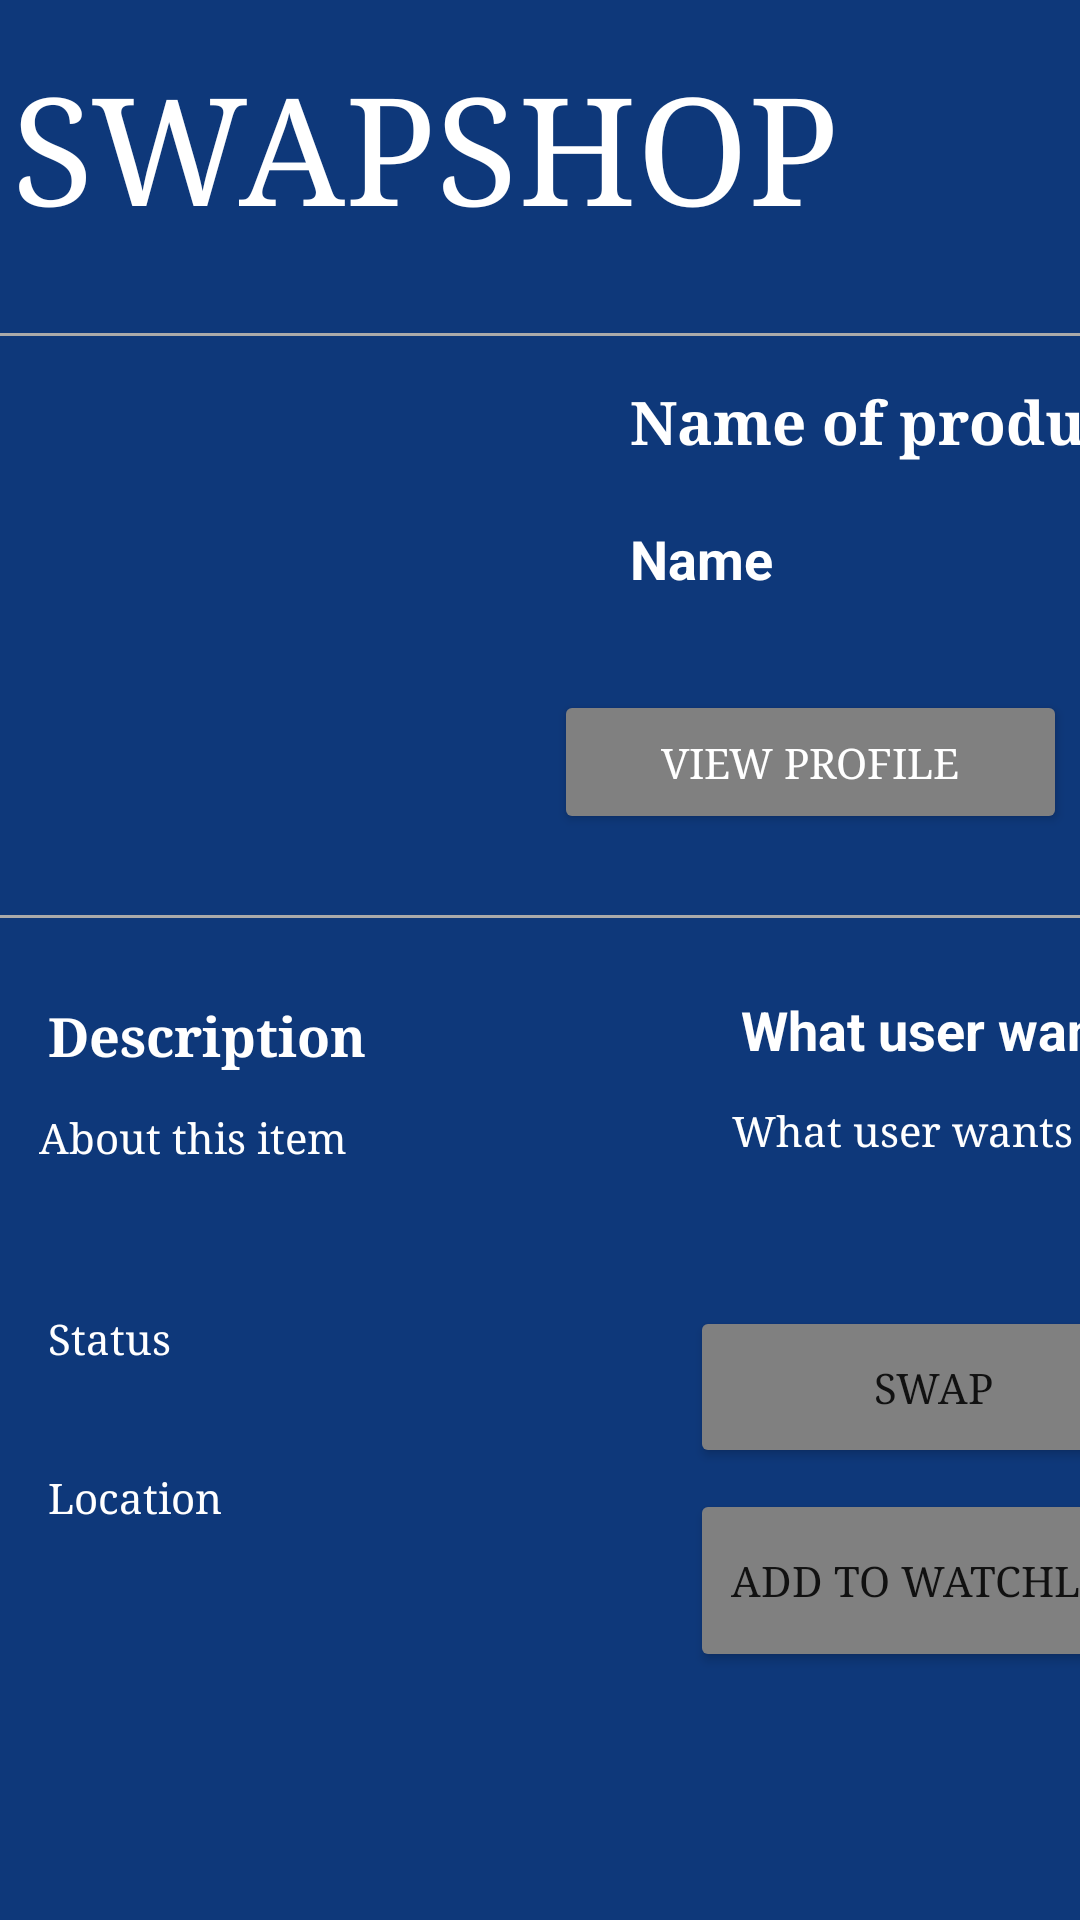

This screen was rendered from an Android layout file. Write that file and the resources it references.
<!-- AndroidManifest.xml: application theme Theme.SwapShop -->
<!-- res/layout/activity_view_product.xml -->
<?xml version="1.0" encoding="utf-8"?>
<androidx.constraintlayout.widget.ConstraintLayout xmlns:android="http://schemas.android.com/apk/res/android"
    xmlns:app="http://schemas.android.com/apk/res-auto"
    xmlns:tools="http://schemas.android.com/tools"
    android:layout_width="match_parent"
    android:layout_height="match_parent"
    android:background="#0E387A"
    tools:context=".ViewProduct">


    <Button
        android:id="@+id/btnVP_Swap"
        android:layout_width="162dp"
        android:layout_height="54dp"
        android:layout_marginStart="50dp"
        android:layout_marginTop="27dp"
        android:backgroundTint="#808080"
        android:fontFamily="serif"
        android:text="Swap"
        app:layout_constraintStart_toEndOf="@+id/textStatus"
        app:layout_constraintTop_toBottomOf="@+id/txtVP_ItemSwap" />

    <Button
        android:id="@+id/btnVP_Swap2"
        android:layout_width="171dp"
        android:layout_height="48dp"
        android:textColor="@color/white"
        android:layout_marginStart="25dp"
        android:layout_marginTop="18dp"
        android:layout_marginEnd="30dp"
        android:backgroundTint="#808080"
        android:fontFamily="serif"
        android:text="View profile"
        app:iconTint="#FFFFFF"
        app:layout_constraintEnd_toEndOf="parent"
        app:layout_constraintStart_toEndOf="@+id/imgVP_Prod"
        app:layout_constraintTop_toBottomOf="@+id/txtVP_UID" />

    <ImageView
        android:id="@+id/imageView3"
        android:layout_width="99dp"
        android:layout_height="69dp"
        android:layout_marginStart="10dp"
        android:layout_marginTop="16dp"
        app:layout_constraintEnd_toEndOf="parent"

        app:layout_constraintTop_toTopOf="parent"
        app:srcCompat="@drawable/dd" />

    <TextView
        android:id="@+id/textView14"
        android:layout_width="298dp"
        android:layout_height="95dp"
        android:layout_marginStart="4dp"
        android:layout_marginTop="16dp"
        android:fontFamily="serif"
        android:text="SWAPSHOP"
        android:textColor="#FFFFFF"
        android:textSize="50sp"
        app:layout_constraintStart_toStartOf="parent"
        app:layout_constraintTop_toTopOf="parent" />

    <ImageView
        android:id="@+id/imgVP_Prod"
        android:layout_width="147dp"
        android:layout_height="146dp"
        android:layout_marginStart="38dp"
        android:layout_marginTop="16dp"
        app:layout_constraintStart_toStartOf="parent"
        app:layout_constraintTop_toBottomOf="@+id/textView14"
        tools:srcCompat="@tools:sample/avatars" />

    <TextView
        android:id="@+id/txtVP_Desc"
        android:layout_width="167dp"
        android:layout_height="58dp"
        android:layout_marginStart="13dp"

        android:layout_marginTop="12dp"
        android:fontFamily="serif"
        android:text="About this item"
        android:textColor="#FFFFFF"
        app:layout_constraintStart_toStartOf="parent"
        app:layout_constraintTop_toBottomOf="@+id/textView2" />

    <TextView
        android:id="@+id/txtVP_Name"
        android:layout_width="185dp"
        android:layout_height="38dp"
        android:layout_marginStart="25dp"
        android:layout_marginTop="16dp"
        android:fontFamily="serif"
        android:text="Name of product"
        android:textColor="#FFFFFF"
        android:textSize="20dp"
        android:textStyle="bold"
        app:layout_constraintStart_toEndOf="@+id/imgVP_Prod"
        app:layout_constraintTop_toBottomOf="@+id/textView14" />

    <TextView
        android:id="@+id/txtVP_Loc"
        android:layout_width="165dp"
        android:layout_height="41dp"
        android:layout_marginStart="16dp"

        android:layout_marginTop="12dp"
        android:fontFamily="serif"
        android:text="Location"
        android:textColor="#FFFFFF"
        app:layout_constraintStart_toStartOf="parent"
        app:layout_constraintTop_toBottomOf="@+id/textStatus" />

    <View
        android:layout_width="match_parent"
        android:layout_height="1dp"
        android:layout_marginTop="27dp"
        android:background="@android:color/darker_gray"
        app:layout_constraintStart_toStartOf="parent"
        app:layout_constraintTop_toBottomOf="@+id/btnVP_Swap2" />

    <View
        android:id="@+id/view"
        android:layout_width="match_parent"
        android:layout_height="1dp"
        android:background="@android:color/darker_gray"
        app:layout_constraintStart_toStartOf="parent"
        app:layout_constraintTop_toBottomOf="@+id/textView14" />

    <TextView
        android:id="@+id/txtVP_UID"
        android:layout_width="162dp"
        android:layout_height="38dp"
        android:layout_marginStart="25dp"
        android:layout_marginTop="9dp"
        android:text="Name"
        android:textSize="18dp"
        android:textColor="#FFFFFF"
        android:textStyle="bold"
        app:layout_constraintStart_toEndOf="@+id/imgVP_Prod"
        app:layout_constraintTop_toBottomOf="@+id/txtVP_Name" />

    <TextView
        android:id="@+id/txtVP_ItemSwap"
        android:layout_width="165dp"
        android:layout_height="41dp"
        android:layout_marginStart="64dp"
        android:layout_marginTop="12dp"
        android:fontFamily="serif"
        android:text="What user wants"
        android:textColor="#FFFFFF"
        app:layout_constraintStart_toEndOf="@+id/txtVP_Desc"
        app:layout_constraintTop_toBottomOf="@+id/textView6" />

    <Button
        android:id="@+id/btnVP_AddWishlist"
        android:layout_width="165dp"
        android:layout_height="61dp"
        android:layout_marginStart="49dp"
        android:layout_marginTop="7dp"
        android:backgroundTint="#808080"
        android:fontFamily="serif"
        android:text="Add to Watchlist"
        app:layout_constraintStart_toEndOf="@+id/txtVP_Loc"
        app:layout_constraintTop_toBottomOf="@+id/btnVP_Swap" />

    <TextView
        android:id="@+id/textStatus"
        android:layout_width="164dp"
        android:layout_height="41dp"
        android:layout_marginStart="16dp"

        android:layout_marginTop="9dp"
        android:fontFamily="serif"
        android:text="Status"
        android:textColor="#FFFFFF"
        app:layout_constraintStart_toStartOf="parent"
        app:layout_constraintTop_toBottomOf="@+id/txtVP_Desc" />

    <TextView
        android:id="@+id/textView2"
        android:layout_width="wrap_content"
        android:layout_height="wrap_content"
        android:layout_marginStart="16dp"
        android:layout_marginTop="60dp"
        android:fontFamily="serif"
        android:text="Description"
        android:textColor="#FFFFFF"
        android:textSize="18dp"
        android:textStyle="bold"
        app:layout_constraintStart_toStartOf="parent"
        app:layout_constraintTop_toBottomOf="@+id/imgVP_Prod" />

    <TextView
        android:id="@+id/textView6"
        android:layout_width="wrap_content"
        android:layout_height="wrap_content"
        android:layout_marginStart="125dp"
        android:layout_marginTop="53dp"
        android:text="What user wants"
        android:textColor="#FFFFFF"
        android:textSize="18dp"
        android:textStyle="bold"
        app:layout_constraintStart_toEndOf="@+id/textView2"
        app:layout_constraintTop_toBottomOf="@+id/btnVP_Swap2" />

</androidx.constraintlayout.widget.ConstraintLayout>
<!-- resources referenced by this layout -->
<resources>
  <style name="Theme.SwapShop" parent="Theme.MaterialComponents.DayNight.NoActionBar">
          
          <item name="colorPrimary">@color/purple_500</item>
          <item name="colorPrimaryVariant">@color/purple_700</item>
          <item name="colorOnPrimary">@color/white</item>
          
          <item name="colorSecondary">@color/teal_200</item>
          <item name="colorSecondaryVariant">@color/teal_700</item>
          <item name="colorOnSecondary">@color/black</item>
          
          <item name="android:statusBarColor">#0E387A</item>
          
      </style>
  <!-- not gathered from this repository: default colours our renderer supplied (Android Studio template values) -->
  <color name="purple_500">#FF6200EE</color>
  <color name="purple_700">#FF3700B3</color>
  <color name="teal_200">#FF03DAC5</color>
  <color name="teal_700">#FF018786</color>
  <color name="black">#FF000000</color>
  <color name="white">#FFFFFFFF</color>
</resources>
